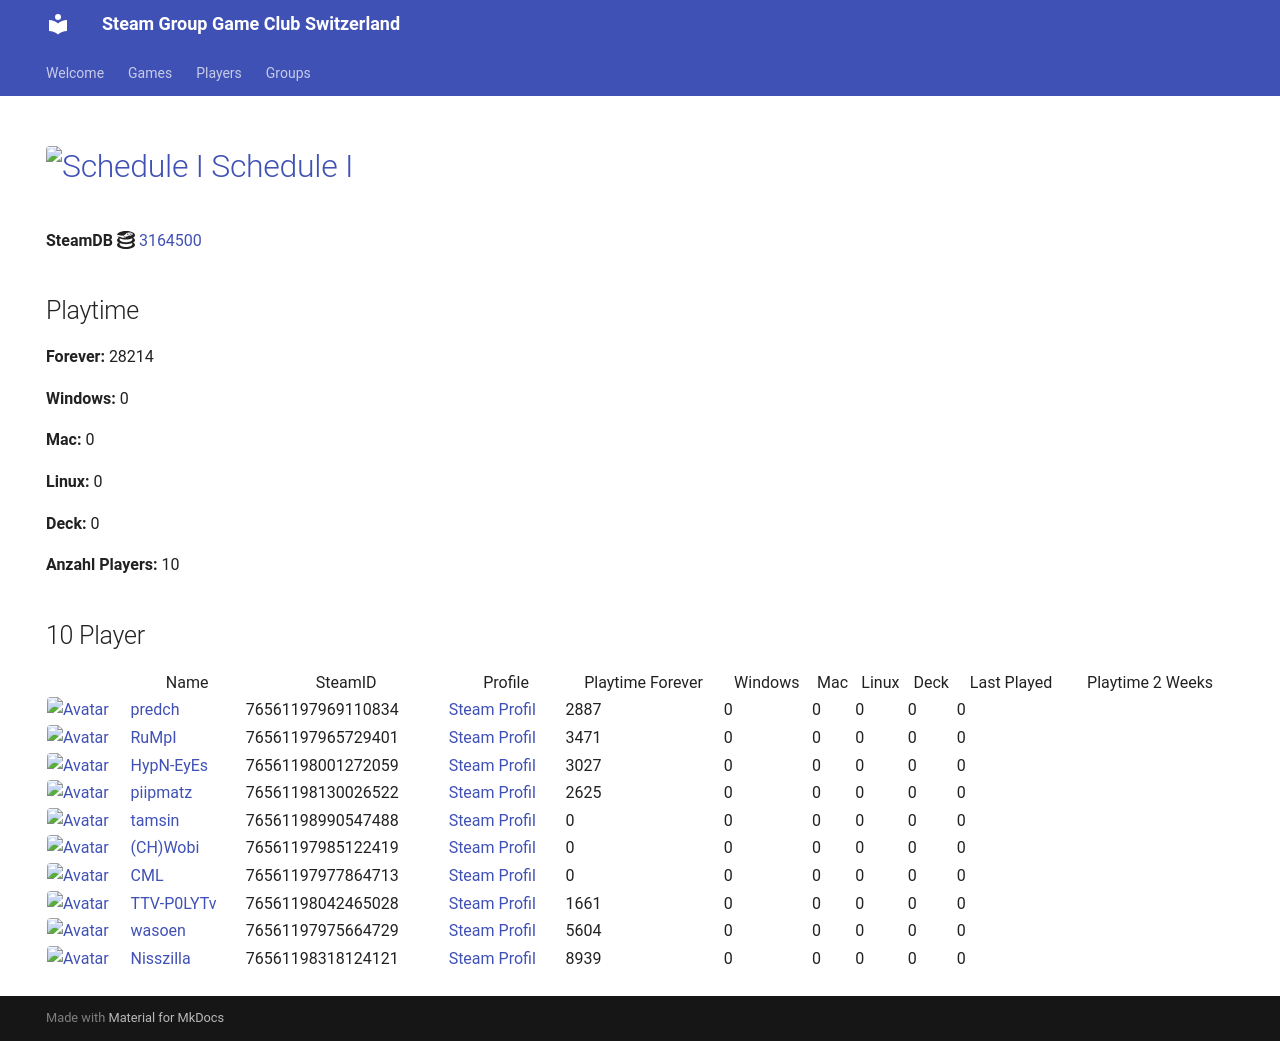

repository: Game-Club-Switzerland/steam.gameclub.ch · page: game/3164500/index.html · generator: mkdocs

---
hide:
  - navigation
  - toc
---
# <a href="https://store.steampowered.com/app/3164500"><img src="https://media.steampowered.com/steamcommunity/public/images/apps/3164500/3d9f9ed56cb6e1ba995883207290c39674e9c411.jpg" alt="Schedule I" style="width:32px;height:32px;border-radius:4px;" /> Schedule I</a>

**SteamDB :simple-steamdb:** <a href="https://steamdb.info/app/3164500">3164500</a>

## Playtime

**Forever:** 24016

**Windows:** 0

**Mac:** 0

**Linux:** 0

**Deck:** 0

**Anzahl Players:** 13
## 13 Player

<table id="charts-table" class="display" style="width:100%">
            <thead>
                <tr>
                    <th></th>
                    <th>Name</th>
                    <th>SteamID</th>
                    <th>Profile</th>
                    <th>Playtime Forever</th>
                    <th>Windows</th>
                    <th>Mac</th>
                    <th>Linux</th>
                    <th>Deck</th>
                    <th>Last Played</th>
                    <th>Playtime 2 Weeks</th>
                </tr>
            </thead>
            <tbody>
        <tr>
<td><a href="/player/76561197969110834" target="_blank" title="predch"><img src="https://avatars.steamstatic.com/8dfe278c7493b6984540e57ecd57b791df13841e_full.jpg" alt="Avatar" style="width:48px;height:48px;border-radius:4px;"></a></td><td><a href="/player/76561197969110834" target="_blank" title="predch">predch</a></td><td>76561197969110834</td><td><a href="https://steamcommunity.com/profiles/76561197969110834/" target="_blank">Steam Profil</a></td><td>2880</td><td>0</td><td>0</td><td>0</td><td>0</td><td>0</td><td></td></tr>
<tr>
<td><a href="/player/76561197965729401" target="_blank" title="RuMpI"><img src="https://avatars.steamstatic.com/3f006227f5d26fb37941b0a23adb7fafc72530ad_full.jpg" alt="Avatar" style="width:48px;height:48px;border-radius:4px;"></a></td><td><a href="/player/76561197965729401" target="_blank" title="RuMpI">RuMpI</a></td><td>76561197965729401</td><td><a href="https://steamcommunity.com/profiles/76561197965729401/" target="_blank">Steam Profil</a></td><td>3471</td><td>0</td><td>0</td><td>0</td><td>0</td><td>0</td><td></td></tr>
<tr>
<td><a href="/player/76561198001272059" target="_blank" title="HypN-EyEs"><img src="https://avatars.steamstatic.com/18cf9e93edbe79213f24fd277a0c8fc05e9ec68f_full.jpg" alt="Avatar" style="width:48px;height:48px;border-radius:4px;"></a></td><td><a href="/player/76561198001272059" target="_blank" title="HypN-EyEs">HypN-EyEs</a></td><td>76561198001272059</td><td><a href="https://steamcommunity.com/id/HypN-EyEs/" target="_blank">Steam Profil</a></td><td>3027</td><td>0</td><td>0</td><td>0</td><td>0</td><td>0</td><td></td></tr>
<tr>
<td><a href="/player/76561198042465028" target="_blank" title="TTV-P0LYTv"><img src="https://avatars.steamstatic.com/95d8f1c00bbdc43e289e494f3dad027a6f930ac4_full.jpg" alt="Avatar" style="width:48px;height:48px;border-radius:4px;"></a></td><td><a href="/player/76561198042465028" target="_blank" title="TTV-P0LYTv">TTV-P0LYTv</a></td><td>76561198042465028</td><td><a href="https://steamcommunity.com/id/SSEhArDcOrE/" target="_blank">Steam Profil</a></td><td>1661</td><td>0</td><td>0</td><td>0</td><td>0</td><td>0</td><td></td></tr>
<tr>
<td><a href="/player/76561197985122419" target="_blank" title="(CH)Wobi"><img src="https://avatars.steamstatic.com/d54bb79ee87c2fb8393656d125a3ddd8eceb38ab_full.jpg" alt="Avatar" style="width:48px;height:48px;border-radius:4px;"></a></td><td><a href="/player/76561197985122419" target="_blank" title="(CH)Wobi">(CH)Wobi</a></td><td>76561197985122419</td><td><a href="https://steamcommunity.com/id/4wobi/" target="_blank">Steam Profil</a></td><td>0</td><td>0</td><td>0</td><td>0</td><td>0</td><td>0</td><td></td></tr>
<tr>
<td><a href="/player/76561197977864713" target="_blank" title="CML"><img src="https://avatars.steamstatic.com/a52dfe7d3ee19120d8b9b8722f269d6aeb35bd93_full.jpg" alt="Avatar" style="width:48px;height:48px;border-radius:4px;"></a></td><td><a href="/player/76561197977864713" target="_blank" title="CML">CML</a></td><td>76561197977864713</td><td><a href="https://steamcommunity.com/profiles/76561197977864713/" target="_blank">Steam Profil</a></td><td>0</td><td>0</td><td>0</td><td>0</td><td>0</td><td>0</td><td></td></tr>
<tr>
<td><a href="/player/76561197960504659" target="_blank" title="cortez"><img src="https://avatars.steamstatic.com/99ee2e7af5120add107ab024259b1174c3374c95_full.jpg" alt="Avatar" style="width:48px;height:48px;border-radius:4px;"></a></td><td><a href="/player/76561197960504659" target="_blank" title="cortez">cortez</a></td><td>76561197960504659</td><td><a href="https://steamcommunity.com/profiles/76561197960504659/" target="_blank">Steam Profil</a></td><td>21</td><td>0</td><td>0</td><td>0</td><td>0</td><td>0</td><td></td></tr>
<tr>
<td><a href="/player/76561197960353130" target="_blank" title="modano"><img src="https://avatars.steamstatic.com/1080d0b6680c13d8ad37086de683791b549bbff7_full.jpg" alt="Avatar" style="width:48px;height:48px;border-radius:4px;"></a></td><td><a href="/player/76561197960353130" target="_blank" title="modano">modano</a></td><td>76561197960353130</td><td><a href="https://steamcommunity.com/profiles/76561197960353130/" target="_blank">Steam Profil</a></td><td>0</td><td>0</td><td>0</td><td>0</td><td>0</td><td>0</td><td></td></tr>
<tr>
<td><a href="/player/76561197961153140" target="_blank" title="mYKe"><img src="https://avatars.steamstatic.com/d5ef05cf3cb3602d3fe15216cf663b753c3b5b25_full.jpg" alt="Avatar" style="width:48px;height:48px;border-radius:4px;"></a></td><td><a href="/player/76561197961153140" target="_blank" title="mYKe">mYKe</a></td><td>76561197961153140</td><td><a href="https://steamcommunity.com/profiles/76561197961153140/" target="_blank">Steam Profil</a></td><td>1740</td><td>0</td><td>0</td><td>0</td><td>0</td><td>0</td><td></td></tr>
<tr>
<td><a href="/player/76561198130026522" target="_blank" title="piipmatz"><img src="https://avatars.steamstatic.com/d80dda23bd7aac56321ff3e591ac4ad9cdee53e6_full.jpg" alt="Avatar" style="width:48px;height:48px;border-radius:4px;"></a></td><td><a href="/player/76561198130026522" target="_blank" title="piipmatz">piipmatz</a></td><td>76561198130026522</td><td><a href="https://steamcommunity.com/id/piipmatz_ch/" target="_blank">Steam Profil</a></td><td>2359</td><td>0</td><td>0</td><td>0</td><td>0</td><td>0</td><td></td></tr>
<tr>
<td><a href="/player/76561198990547488" target="_blank" title="tamsin"><img src="https://avatars.steamstatic.com/faa3fc7efb1b5a6fd17e8dbd1d883d5762ab0ada_full.jpg" alt="Avatar" style="width:48px;height:48px;border-radius:4px;"></a></td><td><a href="/player/76561198990547488" target="_blank" title="tamsin">tamsin</a></td><td>76561198990547488</td><td><a href="https://steamcommunity.com/profiles/76561198990547488/" target="_blank">Steam Profil</a></td><td>4826</td><td>0</td><td>0</td><td>0</td><td>0</td><td>0</td><td></td></tr>
<tr>
<td><a href="/player/76561197975664729" target="_blank" title="wasoen"><img src="https://avatars.steamstatic.com/8ee1103f621f0eae96cb5008ec3253703ac256ae_full.jpg" alt="Avatar" style="width:48px;height:48px;border-radius:4px;"></a></td><td><a href="/player/76561197975664729" target="_blank" title="wasoen">wasoen</a></td><td>76561197975664729</td><td><a href="https://steamcommunity.com/id/wasoen/" target="_blank">Steam Profil</a></td><td>3848</td><td>0</td><td>0</td><td>0</td><td>0</td><td>0</td><td></td></tr>
<tr>
<td><a href="/player/76561198033415545" target="_blank" title="Kolleg"><img src="https://avatars.steamstatic.com/8f6916be3dcc60a0c3e9391276bce389a138b83a_full.jpg" alt="Avatar" style="width:48px;height:48px;border-radius:4px;"></a></td><td><a href="/player/76561198033415545" target="_blank" title="Kolleg">Kolleg</a></td><td>76561198033415545</td><td><a href="https://steamcommunity.com/profiles/76561198033415545/" target="_blank">Steam Profil</a></td><td>183</td><td>0</td><td>0</td><td>0</td><td>0</td><td>0</td><td></td></tr>
</tbody>
</table>
